Dataset: fp2 (GitHub, KeshavRathii/Tomato-leaf-disease-detection-using-ViT). Classes: tomato brown spots, tomato blight leaf, tomato healthy, tomato leaf yellow virus.

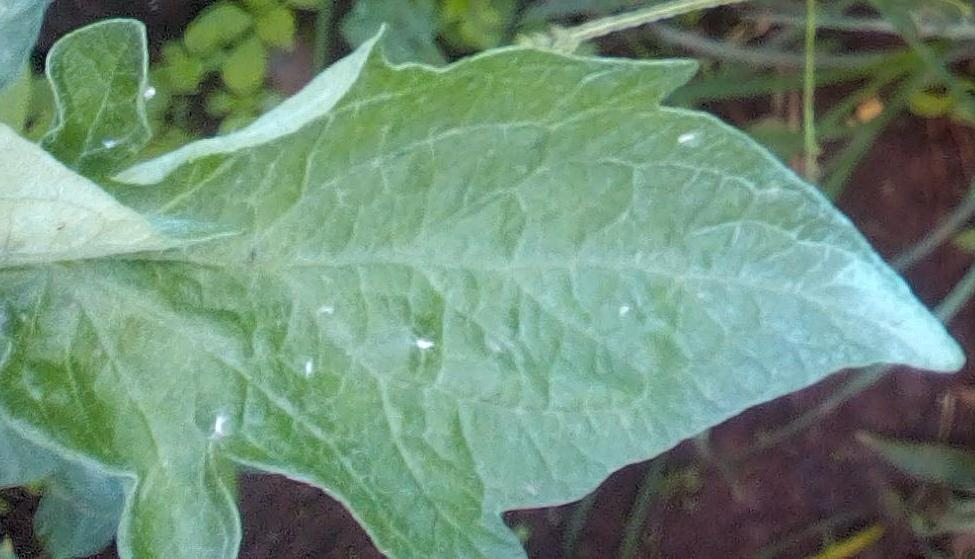
Label: tomato healthy

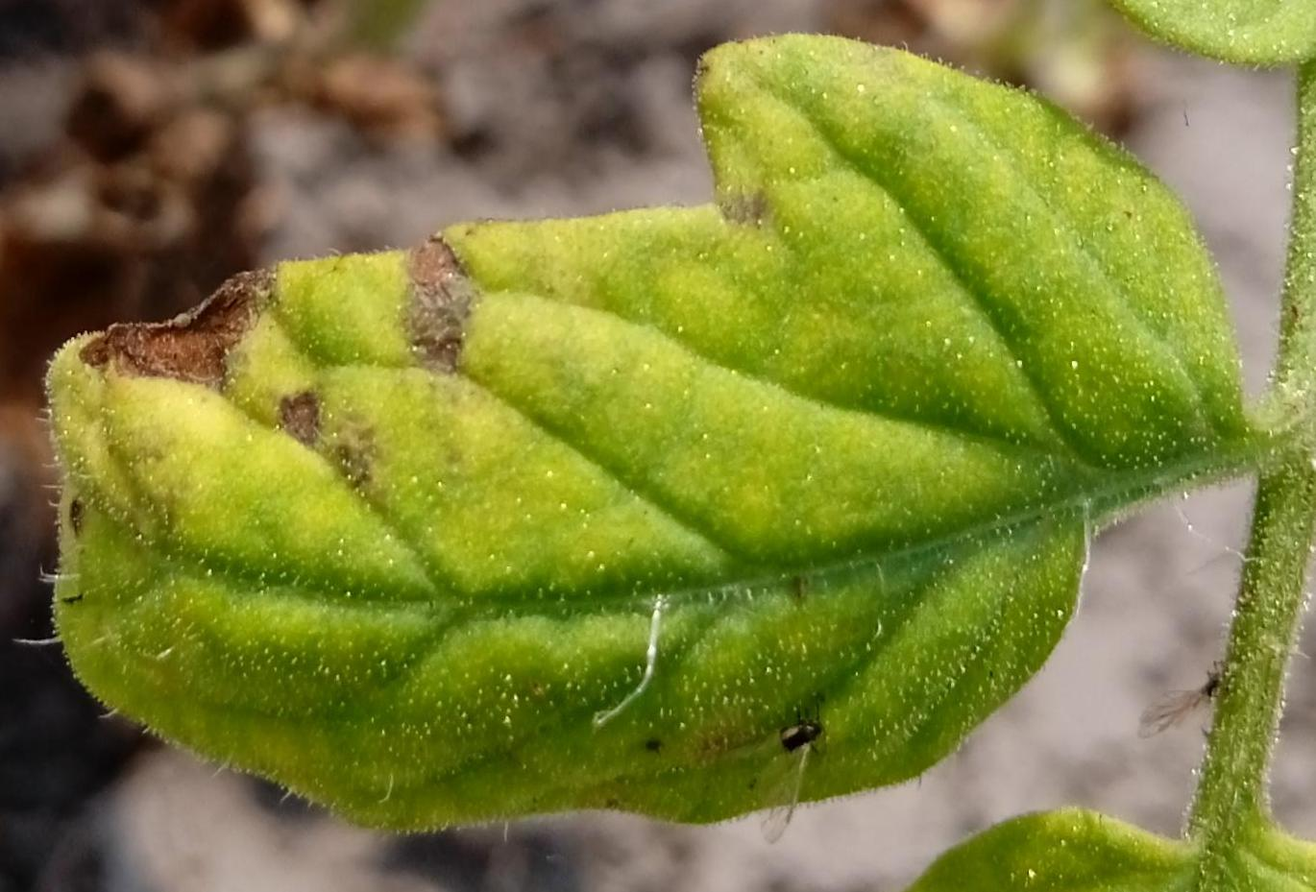
Label: tomato brown spots

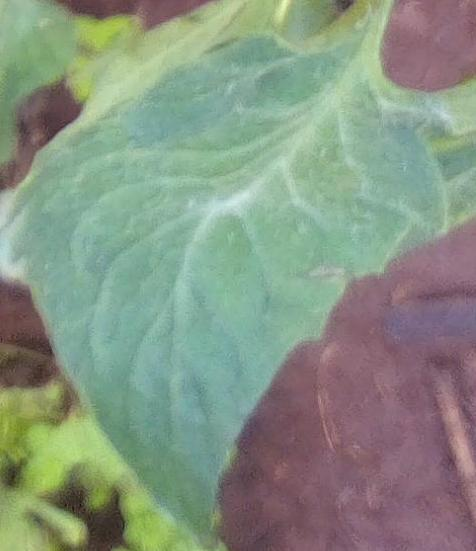
Label: tomato healthy

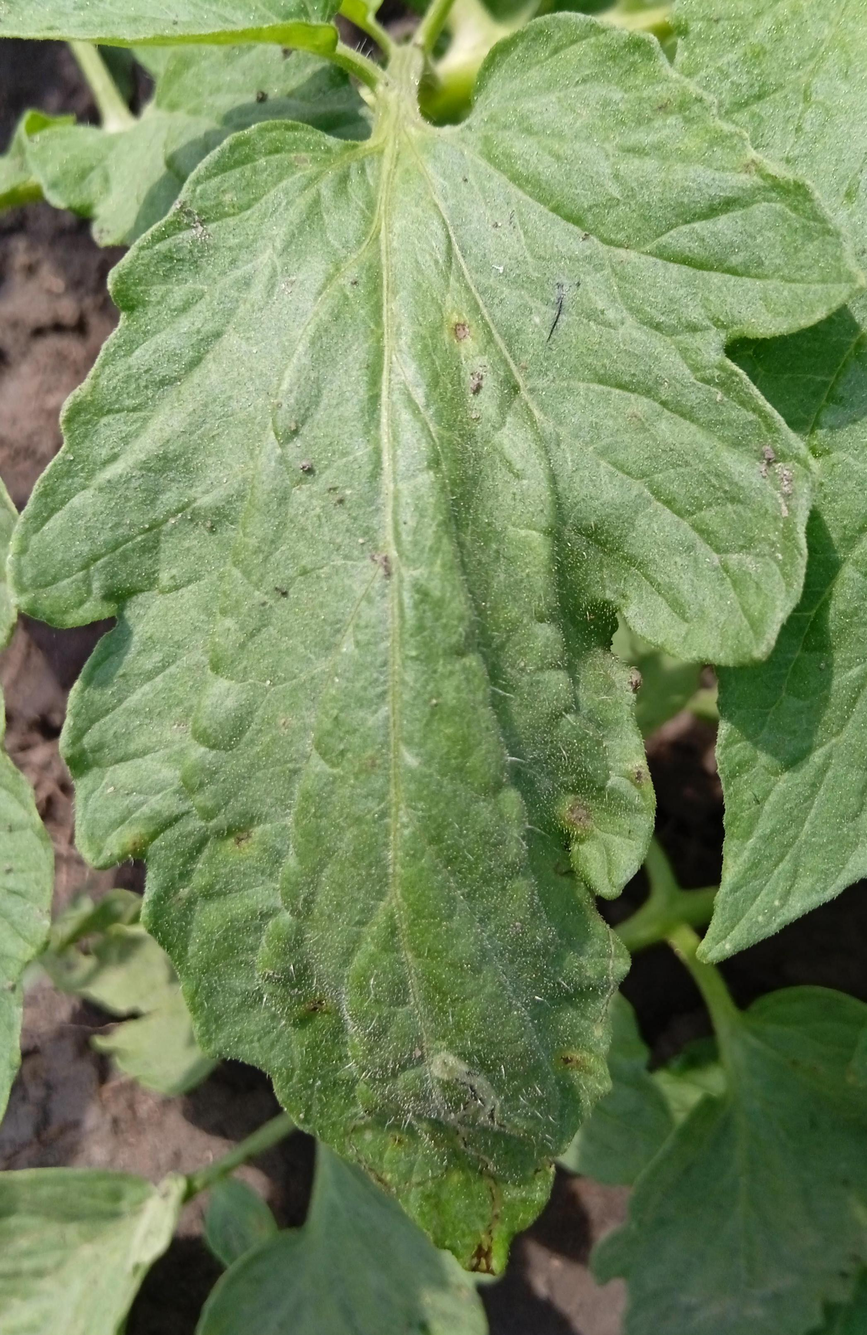
Label: tomato blight leaf

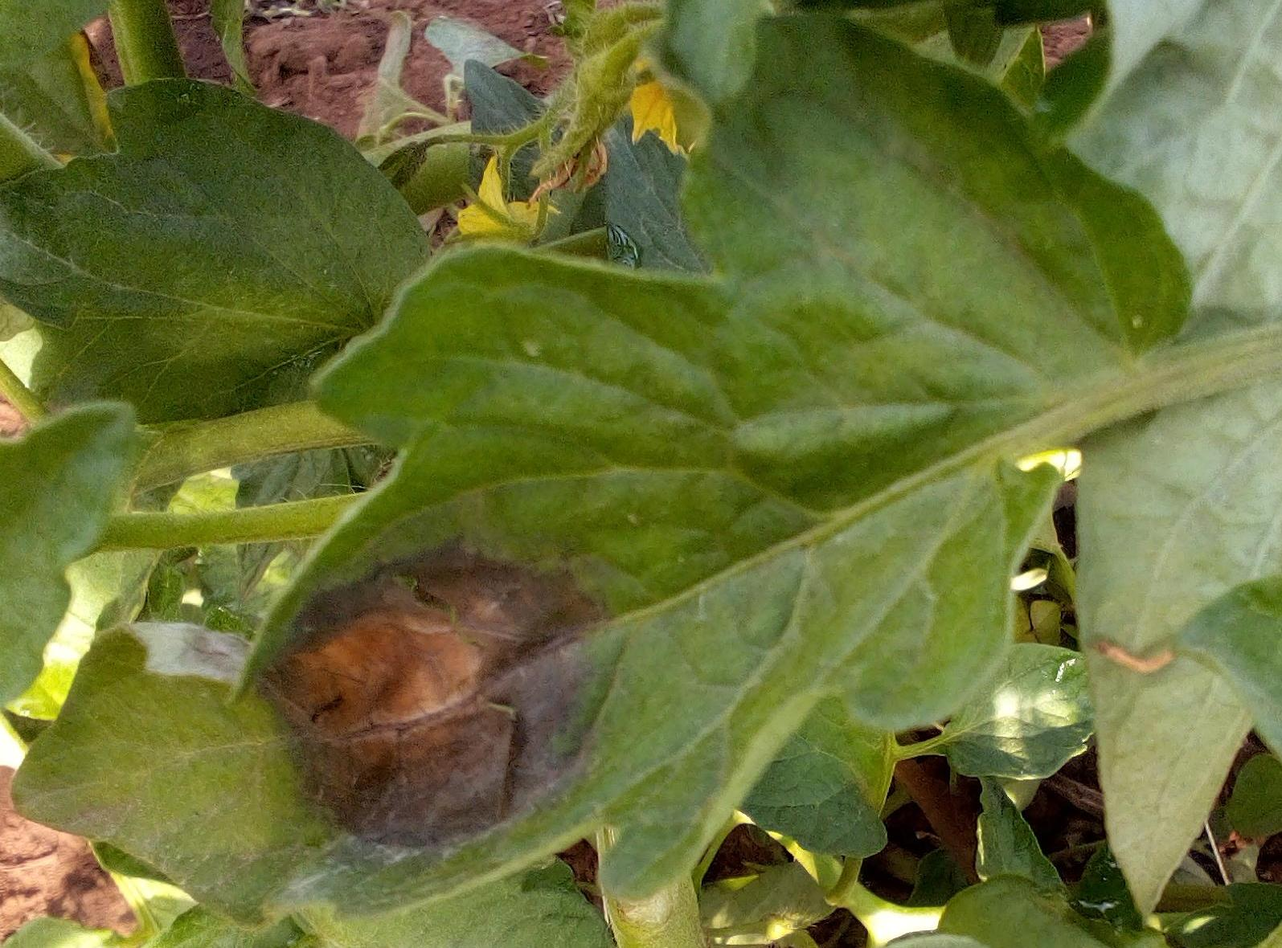
Label: tomato blight leaf

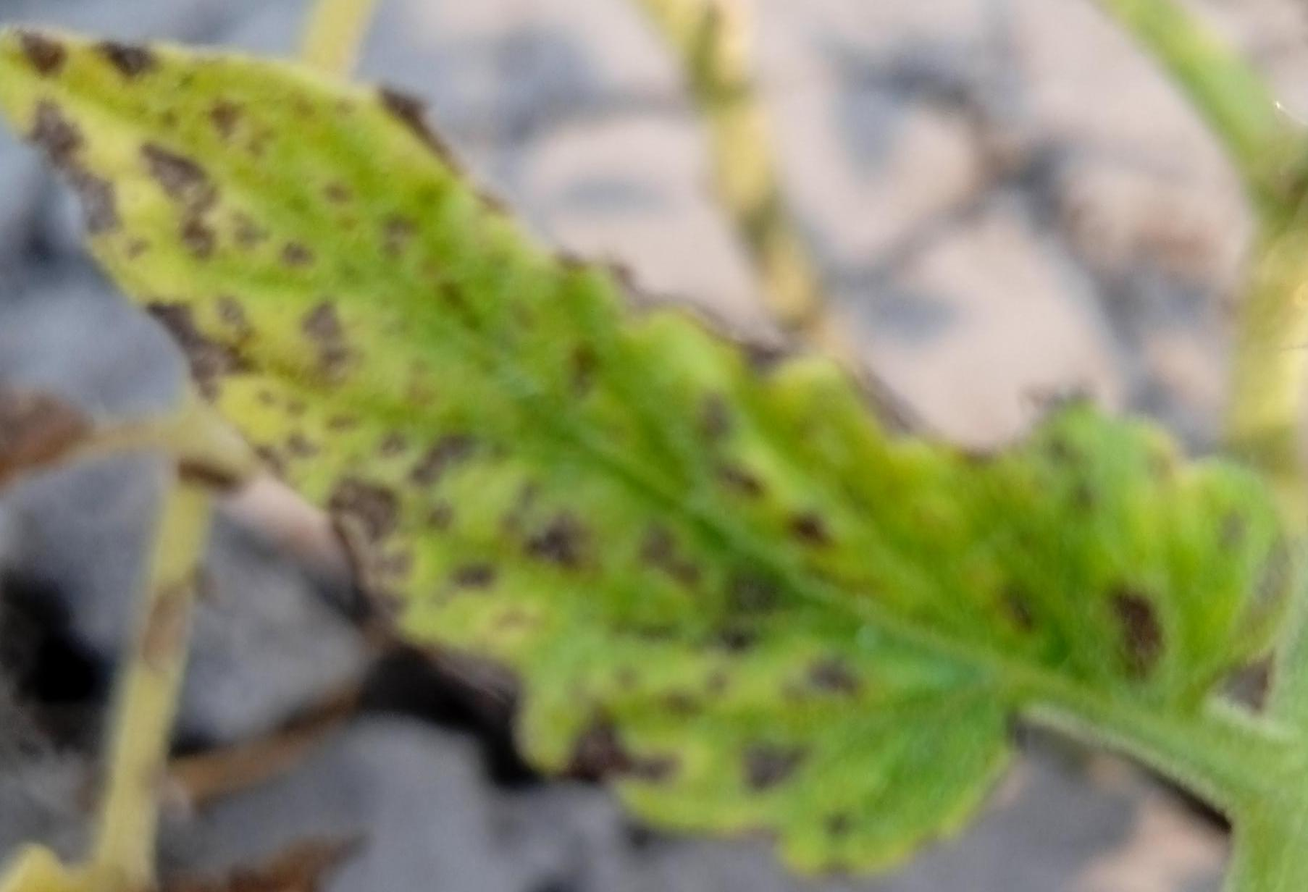
Label: tomato brown spots
